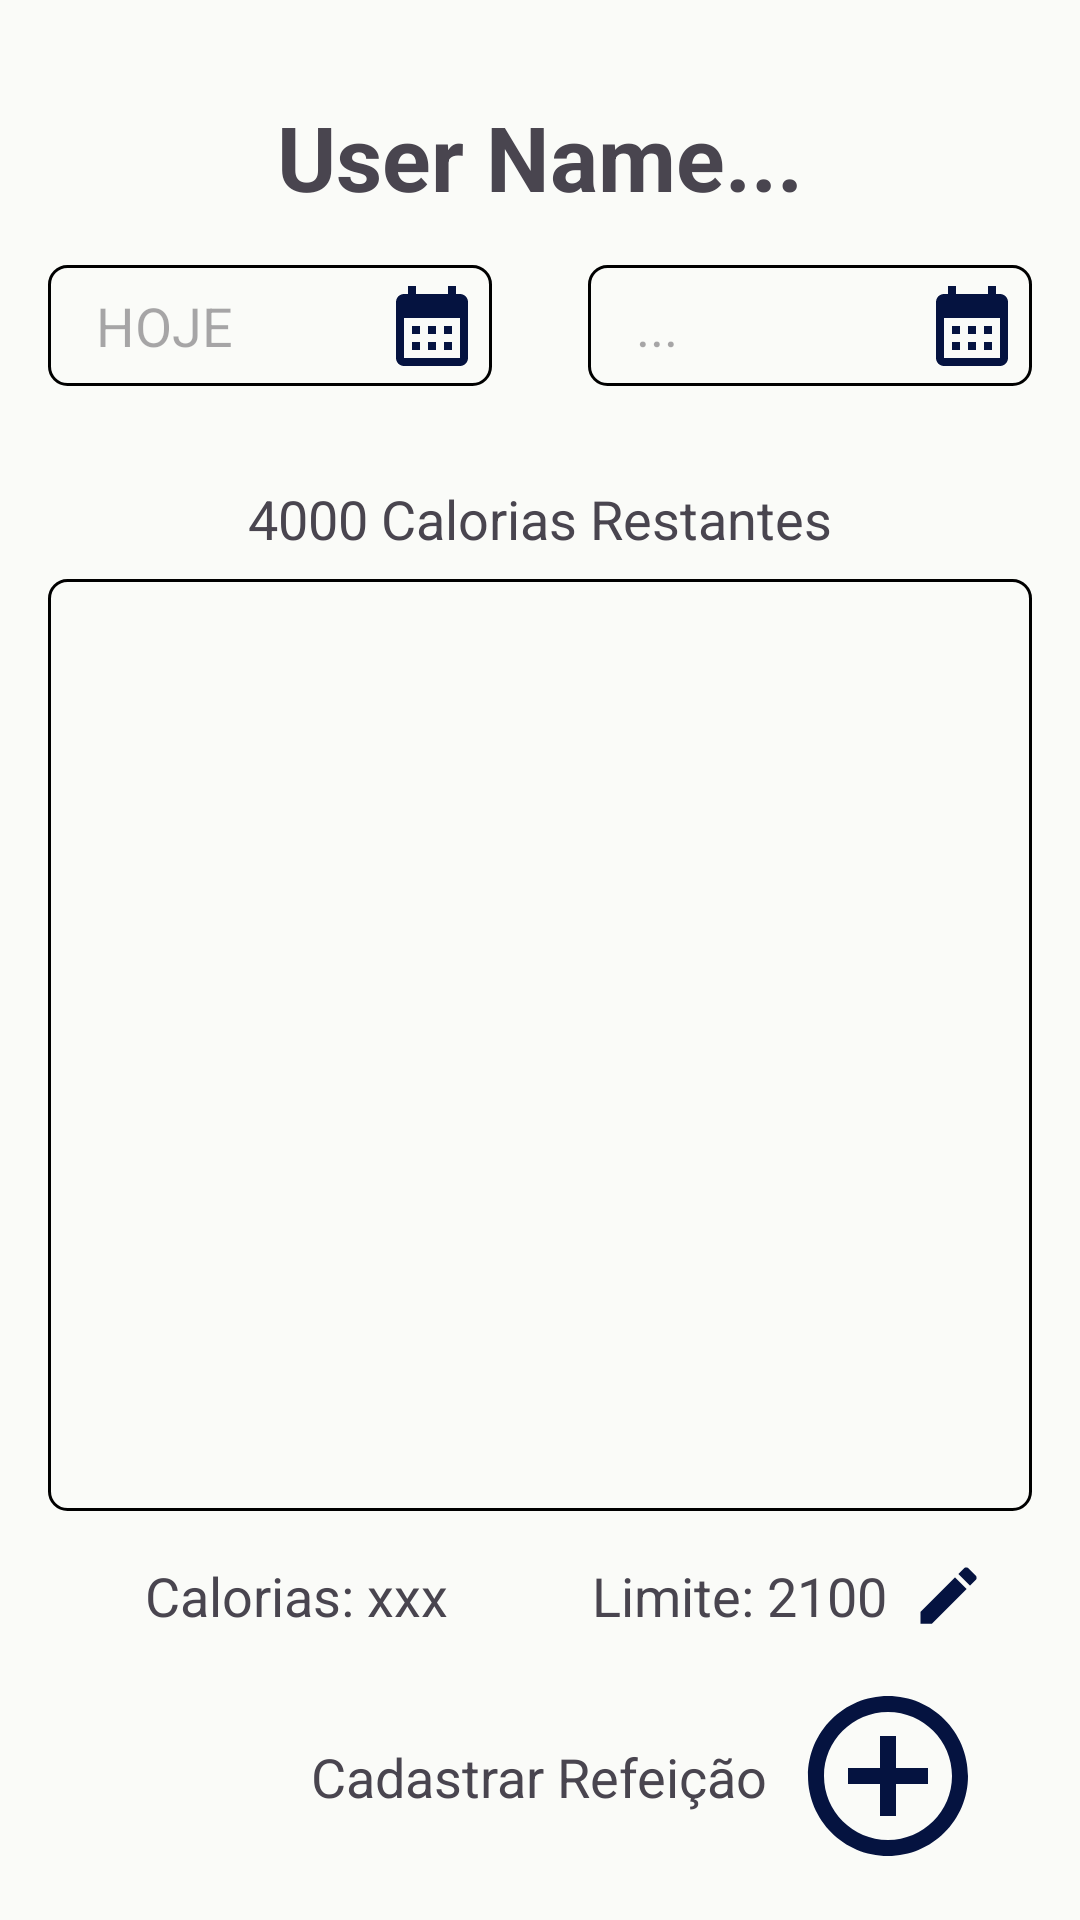

Layout XML and referenced resources for this Android screen:
<!-- AndroidManifest.xml: application theme Theme.TesteGringo -->
<!-- res/layout/activity_home2.xml -->
<?xml version="1.0" encoding="utf-8"?>
<androidx.constraintlayout.widget.ConstraintLayout xmlns:android="http://schemas.android.com/apk/res/android"
    xmlns:app="http://schemas.android.com/apk/res-auto"
    xmlns:tools="http://schemas.android.com/tools"
    android:id="@+id/main"
    android:layout_width="match_parent"
    android:layout_height="match_parent"
    tools:context=".HomeActivity"
    android:background="@color/background">

    <TextView
        android:id="@+id/user_name_txt"
        android:layout_width="wrap_content"
        android:layout_height="wrap_content"
        android:text="User Name..."
        app:layout_constraintStart_toStartOf="parent"
        app:layout_constraintEnd_toEndOf="parent"
        app:layout_constraintTop_toTopOf="parent"
        android:textSize="@dimen/font_header"
        android:textStyle="bold"
        android:layout_marginTop="32dp"/>

    
    <EditText
        android:id="@+id/initial_date_edit"
        android:layout_width="0dp"
        android:layout_height="wrap_content"
        app:layout_constraintStart_toStartOf="parent"
        app:layout_constraintTop_toBottomOf="@id/user_name_txt"
        app:layout_constraintEnd_toStartOf="@id/final_date_edit"
        android:background="@drawable/border_component"
        android:inputType="time"
        android:paddingLeft="16dp"
        android:paddingVertical="8dp"
        android:textSize="@dimen/font_size_p"
        android:hint="HOJE"
        android:layout_marginTop="16dp"
        android:layout_marginLeft="16dp"
        android:layout_marginRight="16dp"
        app:layout_constraintHorizontal_chainStyle="spread_inside"
        />

    <ImageButton
        android:id="@+id/initial_date_btn"
        android:layout_width="32dp"
        android:layout_height="32dp"
        android:background="@drawable/baseline_calendar_month_24"
        app:layout_constraintEnd_toEndOf="@id/initial_date_edit"
        app:layout_constraintBottom_toBottomOf="@id/initial_date_edit"
        app:layout_constraintTop_toTopOf="@id/initial_date_edit"
        android:layout_marginRight="4dp"/>

    
    <EditText
        android:id="@+id/final_date_edit"
        android:layout_width="0dp"
        android:layout_height="wrap_content"
        app:layout_constraintStart_toEndOf="@id/initial_date_edit"
        app:layout_constraintTop_toTopOf="@id/initial_date_edit"
        app:layout_constraintBottom_toBottomOf="@id/initial_date_edit"
        app:layout_constraintEnd_toEndOf="parent"
        android:background="@drawable/border_component"
        android:paddingLeft="16dp"
        android:paddingVertical="8dp"
        android:textSize="@dimen/font_size_p"
        android:hint="..."
        android:layout_marginRight="16dp"
        android:layout_marginLeft="16dp"
        android:inputType="time"
        />

    <ImageButton
        android:id="@+id/final_date_btn"
        android:layout_width="32dp"
        android:layout_height="32dp"
        android:background="@drawable/baseline_calendar_month_24"
        app:layout_constraintEnd_toEndOf="@id/final_date_edit"
        app:layout_constraintBottom_toBottomOf="@id/final_date_edit"
        app:layout_constraintTop_toTopOf="@id/final_date_edit"
        android:layout_marginRight="4dp"/>

    <TextView
        android:id="@+id/remain_calories_txt"
        android:layout_width="wrap_content"
        android:layout_height="wrap_content"
        android:text="4000 Calorias Restantes"
        android:textSize="@dimen/font_size_p"
        app:layout_constraintTop_toBottomOf="@id/initial_date_edit"
        app:layout_constraintStart_toStartOf="@id/initial_date_edit"
        app:layout_constraintEnd_toEndOf="@id/final_date_edit"
        android:layout_marginTop="32dp"/>

    <ListView
        android:id="@+id/foods_list"
        android:layout_width="match_parent"
        android:layout_height="0dp"
        app:layout_constraintTop_toBottomOf="@id/remain_calories_txt"
        app:layout_constraintBottom_toTopOf="@id/daily_calories_txt"
        android:background="@drawable/border_component"
        android:layout_marginLeft="16dp"
        android:layout_marginRight="16dp"
        android:layout_marginTop="8dp"
        android:layout_marginBottom="16dp"/>

    <TextView
        android:id="@+id/daily_calories_txt"
        android:layout_width="wrap_content"
        android:layout_height="wrap_content"
        android:text="Calorias: xxx"
        android:textSize="@dimen/font_size_p"
        app:layout_constraintBottom_toBottomOf="@id/limit_txt"
        app:layout_constraintTop_toTopOf="@id/limit_txt"
        app:layout_constraintStart_toStartOf="parent"
        app:layout_constraintEnd_toStartOf="@id/limit_txt"
        android:layout_marginLeft="16dp"/>

    <TextView
        android:id="@+id/limit_txt"
        android:layout_width="wrap_content"
        android:layout_height="wrap_content"
        android:text="Limite: 2100"
        android:textSize="@dimen/font_size_p"
        app:layout_constraintBottom_toTopOf="@id/add_food_btn"
        app:layout_constraintEnd_toEndOf="@id/add_food_btn"
        android:layout_marginBottom="16dp"
        app:layout_constraintStart_toEndOf="@id/daily_calories_txt"
        android:layout_marginLeft="16dp"/>

    <ImageButton
        android:id="@+id/edit_limit_btn"
        android:layout_width="25dp"
        android:layout_height="25dp"
        android:background="@drawable/baseline_edit_24"
        app:layout_constraintStart_toEndOf="@id/limit_txt"
        app:layout_constraintBottom_toBottomOf="@id/limit_txt"
        app:layout_constraintTop_toTopOf="@id/limit_txt"
        android:layout_marginLeft="8dp"/>


    <TextView
        android:layout_width="wrap_content"
        android:layout_height="wrap_content"
        android:text="Cadastrar Refeição"
        app:layout_constraintTop_toTopOf="@id/add_food_btn"
        app:layout_constraintBottom_toBottomOf="@id/add_food_btn"
        app:layout_constraintEnd_toStartOf="@id/add_food_btn"
        android:textSize="@dimen/font_size_p"
        android:layout_marginRight="8dp"/>
        />

    <ImageButton
        android:id="@+id/add_food_btn"
        android:layout_width="64dp"
        android:layout_height="64dp"
        android:background="@drawable/baseline_add_circle_outline_24"
        app:layout_constraintEnd_toEndOf="parent"
        app:layout_constraintBottom_toBottomOf="parent"
        android:layout_marginBottom="16dp"
        android:layout_marginRight="32dp"/>


</androidx.constraintlayout.widget.ConstraintLayout>
<!-- resources referenced by this layout -->
<resources>
  <color name="background">#FAFBF8</color>
  <dimen name="font_header">30sp</dimen>
  <dimen name="font_size_p">18sp</dimen>
  <!-- drawable baseline_add_circle_outline_24 (drawable) -->
  <vector xmlns:android="http://schemas.android.com/apk/res/android" android:height="24dp" android:tint="#051340" android:viewportHeight="24" android:viewportWidth="24" android:width="24dp">
        
      <path android:fillColor="@android:color/white" android:pathData="M13,7h-2v4L7,11v2h4v4h2v-4h4v-2h-4L13,7zM12,2C6.48,2 2,6.48 2,12s4.48,10 10,10 10,-4.48 10,-10S17.52,2 12,2zM12,20c-4.41,0 -8,-3.59 -8,-8s3.59,-8 8,-8 8,3.59 8,8 -3.59,8 -8,8z"/>
      
  </vector>
  <!-- drawable baseline_calendar_month_24 (drawable) -->
  <vector xmlns:android="http://schemas.android.com/apk/res/android" android:height="24dp" android:tint="#051340" android:viewportHeight="24" android:viewportWidth="24" android:width="24dp">
        
      <path android:fillColor="@android:color/white" android:pathData="M19,4h-1V2h-2v2H8V2H6v2H5C3.89,4 3.01,4.9 3.01,6L3,20c0,1.1 0.89,2 2,2h14c1.1,0 2,-0.9 2,-2V6C21,4.9 20.1,4 19,4zM19,20H5V10h14V20zM9,14H7v-2h2V14zM13,14h-2v-2h2V14zM17,14h-2v-2h2V14zM9,18H7v-2h2V18zM13,18h-2v-2h2V18zM17,18h-2v-2h2V18z"/>
      
  </vector>
  <!-- drawable baseline_edit_24 (drawable) -->
  <vector xmlns:android="http://schemas.android.com/apk/res/android" android:height="24dp" android:tint="#051340" android:viewportHeight="24" android:viewportWidth="24" android:width="24dp">
        
      <path android:fillColor="@android:color/white" android:pathData="M3,17.25V21h3.75L17.81,9.94l-3.75,-3.75L3,17.25zM20.71,7.04c0.39,-0.39 0.39,-1.02 0,-1.41l-2.34,-2.34c-0.39,-0.39 -1.02,-0.39 -1.41,0l-1.83,1.83 3.75,3.75 1.83,-1.83z"/>
      
  </vector>
  <!-- drawable border_component (drawable) -->
  <shape xmlns:android="http://schemas.android.com/apk/res/android">
  
      <stroke
          android:width="1dp"
          android:color="@color/black" />
  
      <corners
          android:topLeftRadius="6dp"
          android:bottomLeftRadius="6dp"
          android:topRightRadius="6dp"
          android:bottomRightRadius="6dp"
          ></corners>
  
  </shape>
  <style name="Theme.TesteGringo" parent="Base.Theme.TesteGringo" />
  <color name="black">#FF000000</color>
  <style name="Base.Theme.TesteGringo" parent="Theme.Material3.DayNight.NoActionBar">
          
          
      </style>
</resources>
